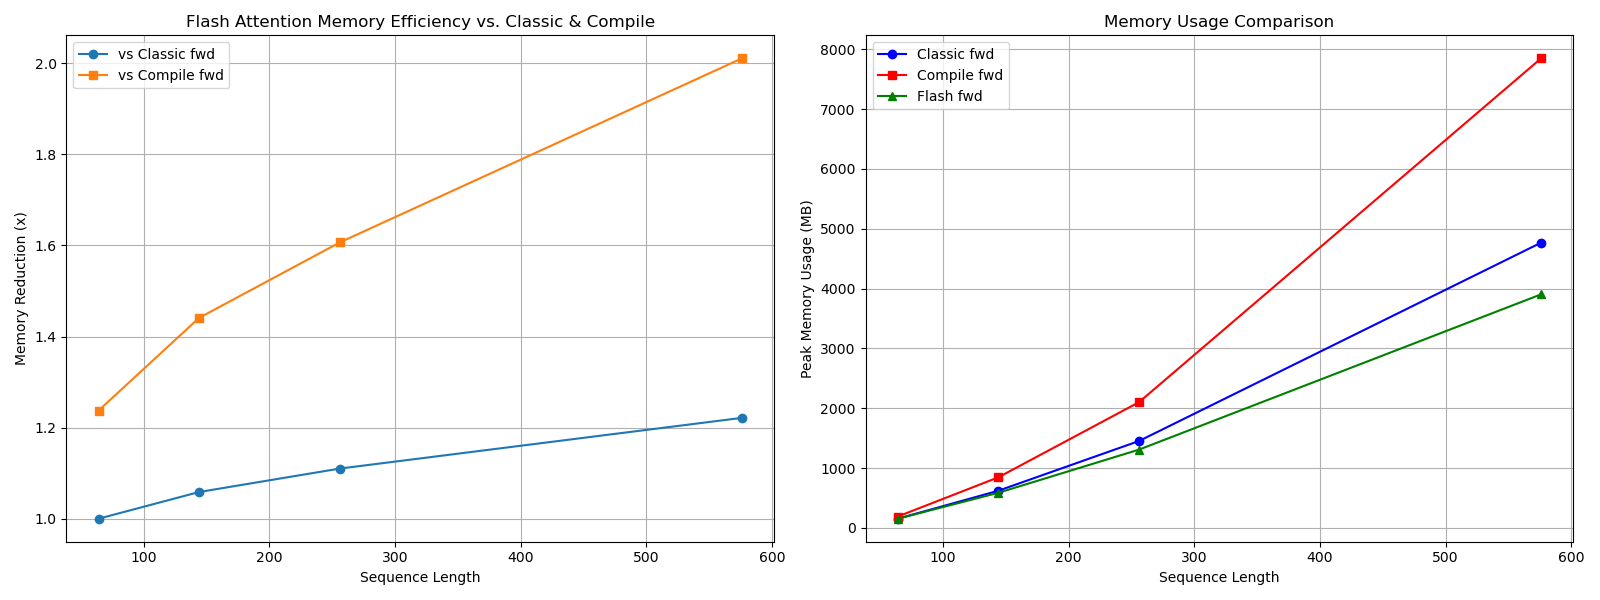

Source data for this figure (header and first rows):
seq_len, classic fwd memory (MB), compile fwd memory (MB), flash fwd memory (MB), fwd memory reduction vs classic, fwd memory reduction vs compile
64, 153.2, 189.5, 153.2, 1.00, 1.24
144, 620.5, 844.6, 586.2, 1.06, 1.44
256, 1452, 2102, 1308, 1.11, 1.61
576, 4768, 7850, 3904, 1.22, 2.01
